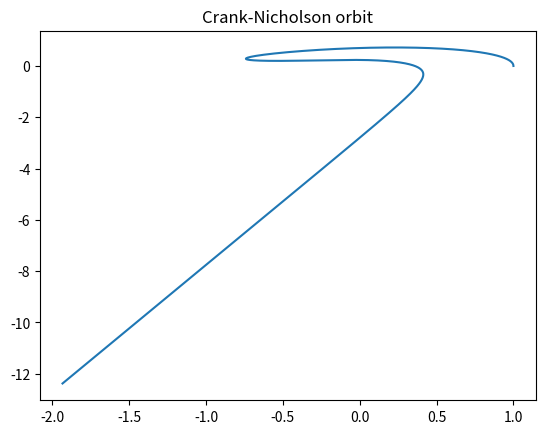

Generate this figure with matplotlib:
# Orbit computation using Crank-Nicholson integration.

import matplotlib.pyplot as plt
from numpy import array, zeros
from scipy.optimize import fsolve
import math



def compute(start, dt, steps):
    # Create default values
    U = zeros((4, steps))
    U[:,0] = array(start)
    F = zeros(4)

    # Gravitational parameter
    nu = 3.986e14

    # Start looping.
    for i in range(1, steps):
        x, y = U[2, i-1], U[3, i-1]
        base = ((U[0, i-1]**2.0) + (U[1, i-1]**2.0)) ** 1.5
        vx = -U[0, i-1] / base
        vy = -U[1, i-1] / base

        F = array([x, y, vx, vy])

        def cn(x):
            base = ((x[0] ** 2.0) + (x[1] ** 2.0)) ** 1.5
            return [x[0] - U[0, i-1] - (x[2] + F[0]) * dt / 2,
                    x[1] - U[1, i-1] - (x[3] + F[1]) * dt / 2,
                    x[2] - U[2, i-1] - (-x[0] / base + F[2]) * dt / 2.0,
                    x[3] - U[3, i-1] - (-x[0] / base + F[3]) * dt / 2.0]
        U[:,i] = fsolve(cn, U[:,i-1])

    # Display the points
    fig, ax = plt.subplots()
    ax.plot(U[0,:], U[1,:])

    ax.set(title='Crank-Nicholson orbit')

    plt.show()

def force(nu, x, y):
    distance = math.sqrt((x ** 2) + (y ** 2)) ** 3.0
    factor = nu / distance
    return -factor * x, -factor * y


if __name__ == "__main__":
    compute([1.0, 0.0, 0.0, 1.0], 0.0001, 100000)